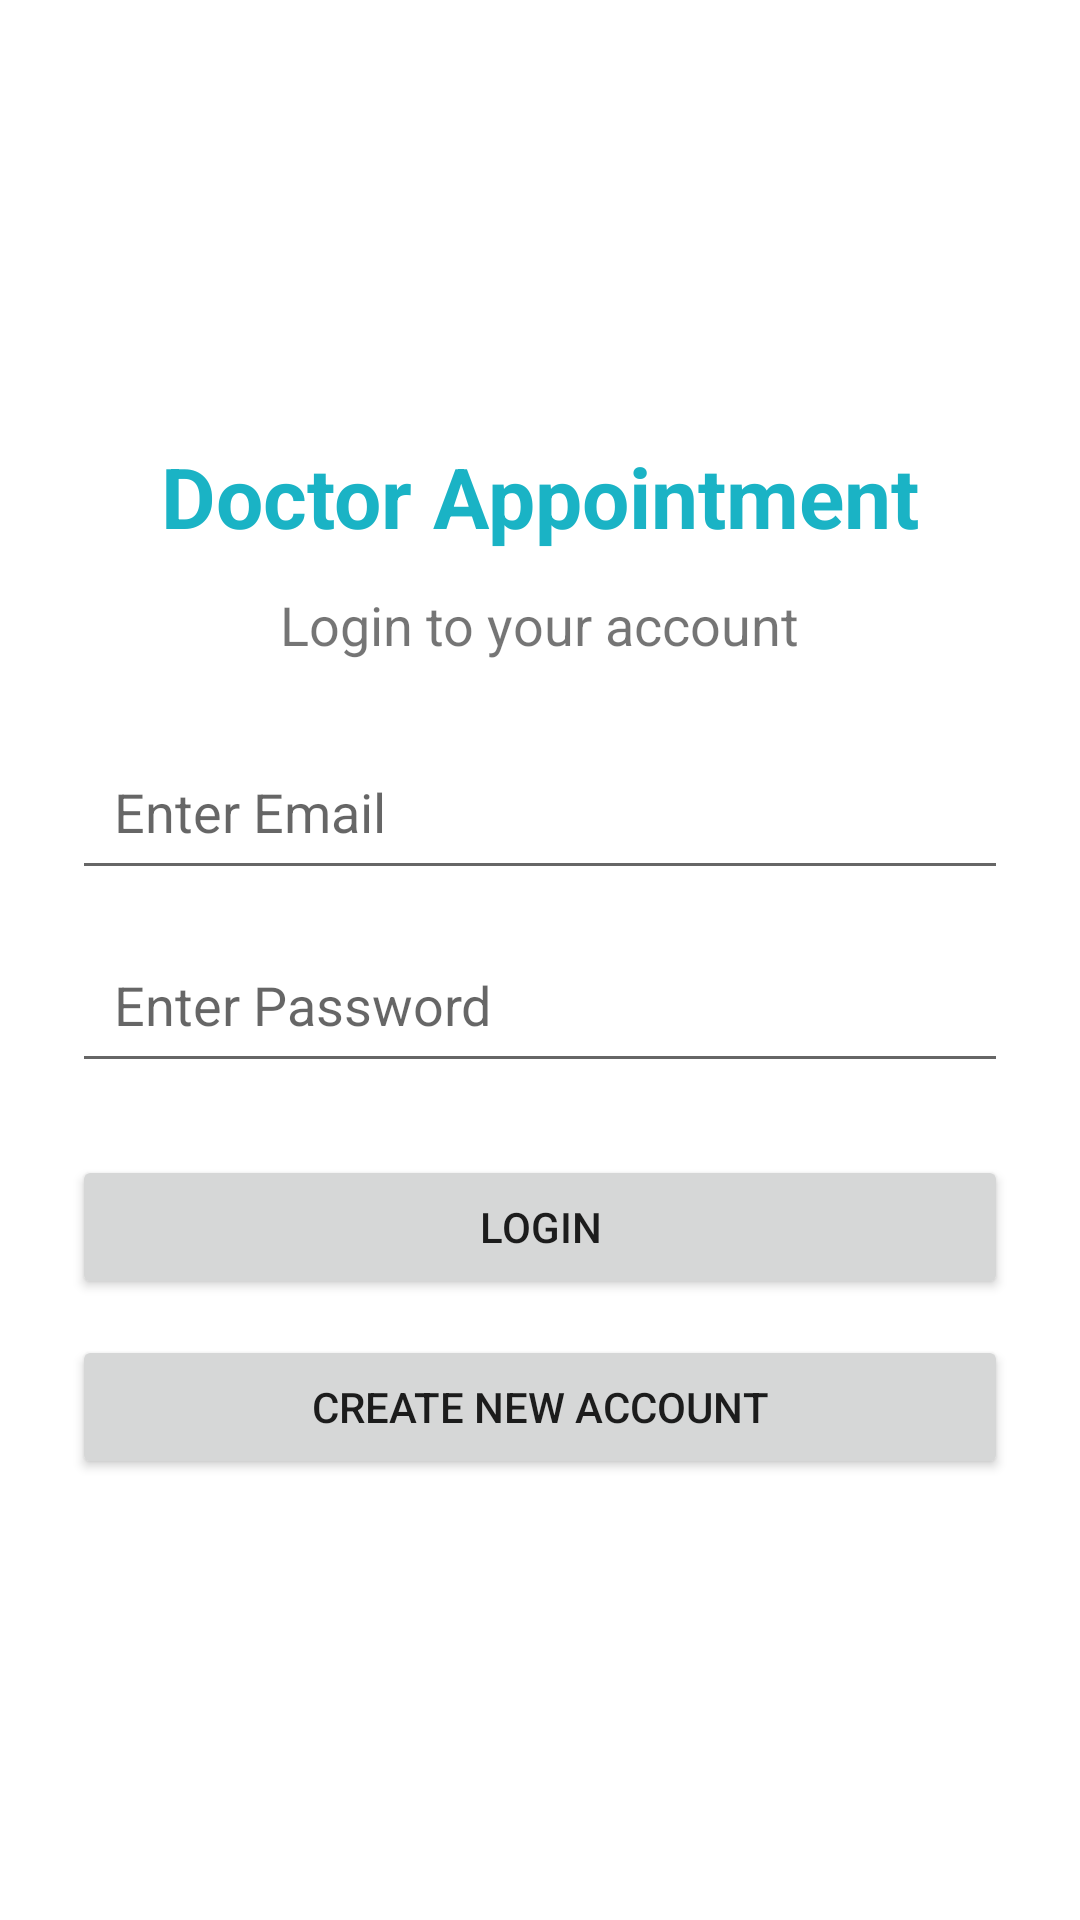

Here is an Android app screen rendered from its layout file. Give the layout XML and the strings, colors and styles it references.
<!-- AndroidManifest.xml: application theme Theme.DoctorAppointment -->
<!-- res/layout/activity_login.xml -->
<?xml version="1.0" encoding="utf-8"?>
<ScrollView xmlns:android="http://schemas.android.com/apk/res/android"
    android:layout_width="match_parent"
    android:layout_height="match_parent"
    android:fillViewport="true">

    <LinearLayout
        android:layout_width="match_parent"
        android:layout_height="match_parent"
        android:gravity="center"
        android:orientation="vertical"
        android:padding="24dp">

        <TextView
            android:layout_width="wrap_content"
            android:layout_height="wrap_content"
            android:text="Doctor Appointment"
            android:textColor="@color/blue"
            android:textSize="28sp"
            android:textStyle="bold"
            android:layout_marginBottom="12dp" />

        <TextView
            android:layout_width="wrap_content"
            android:layout_height="wrap_content"
            android:text="Login to your account"
            android:textSize="18sp"
            android:layout_marginBottom="24dp" />

        <EditText
            android:id="@+id/emailInput"
            android:layout_width="match_parent"
            android:layout_height="wrap_content"
            android:hint="Enter Email"
            android:inputType="textEmailAddress"
            android:singleLine="true"
            android:padding="14dp" />

        <EditText
            android:id="@+id/passwordInput"
            android:layout_width="match_parent"
            android:layout_height="wrap_content"
            android:hint="Enter Password"
            android:inputType="textPassword"
            android:singleLine="true"
            android:padding="14dp"
            android:layout_marginTop="12dp" />

        <Button
            android:id="@+id/loginBtn"
            android:layout_width="match_parent"
            android:layout_height="wrap_content"
            android:text="Login"
            android:layout_marginTop="24dp" />

        <Button
            android:id="@+id/signupBtn"
            android:layout_width="match_parent"
            android:layout_height="wrap_content"
            android:text="Create New Account"
            android:layout_marginTop="12dp" />

    </LinearLayout>
</ScrollView>
<!-- resources referenced by this layout -->
<resources>
  <color name="blue">#1AB3C5</color>
  <style name="Theme.DoctorAppointment" parent="Base.Theme.DoctorAppointment" />
  <style name="Base.Theme.DoctorAppointment" parent="Theme.MaterialComponents.DayNight.NoActionBar">
          
          
      </style>
</resources>
